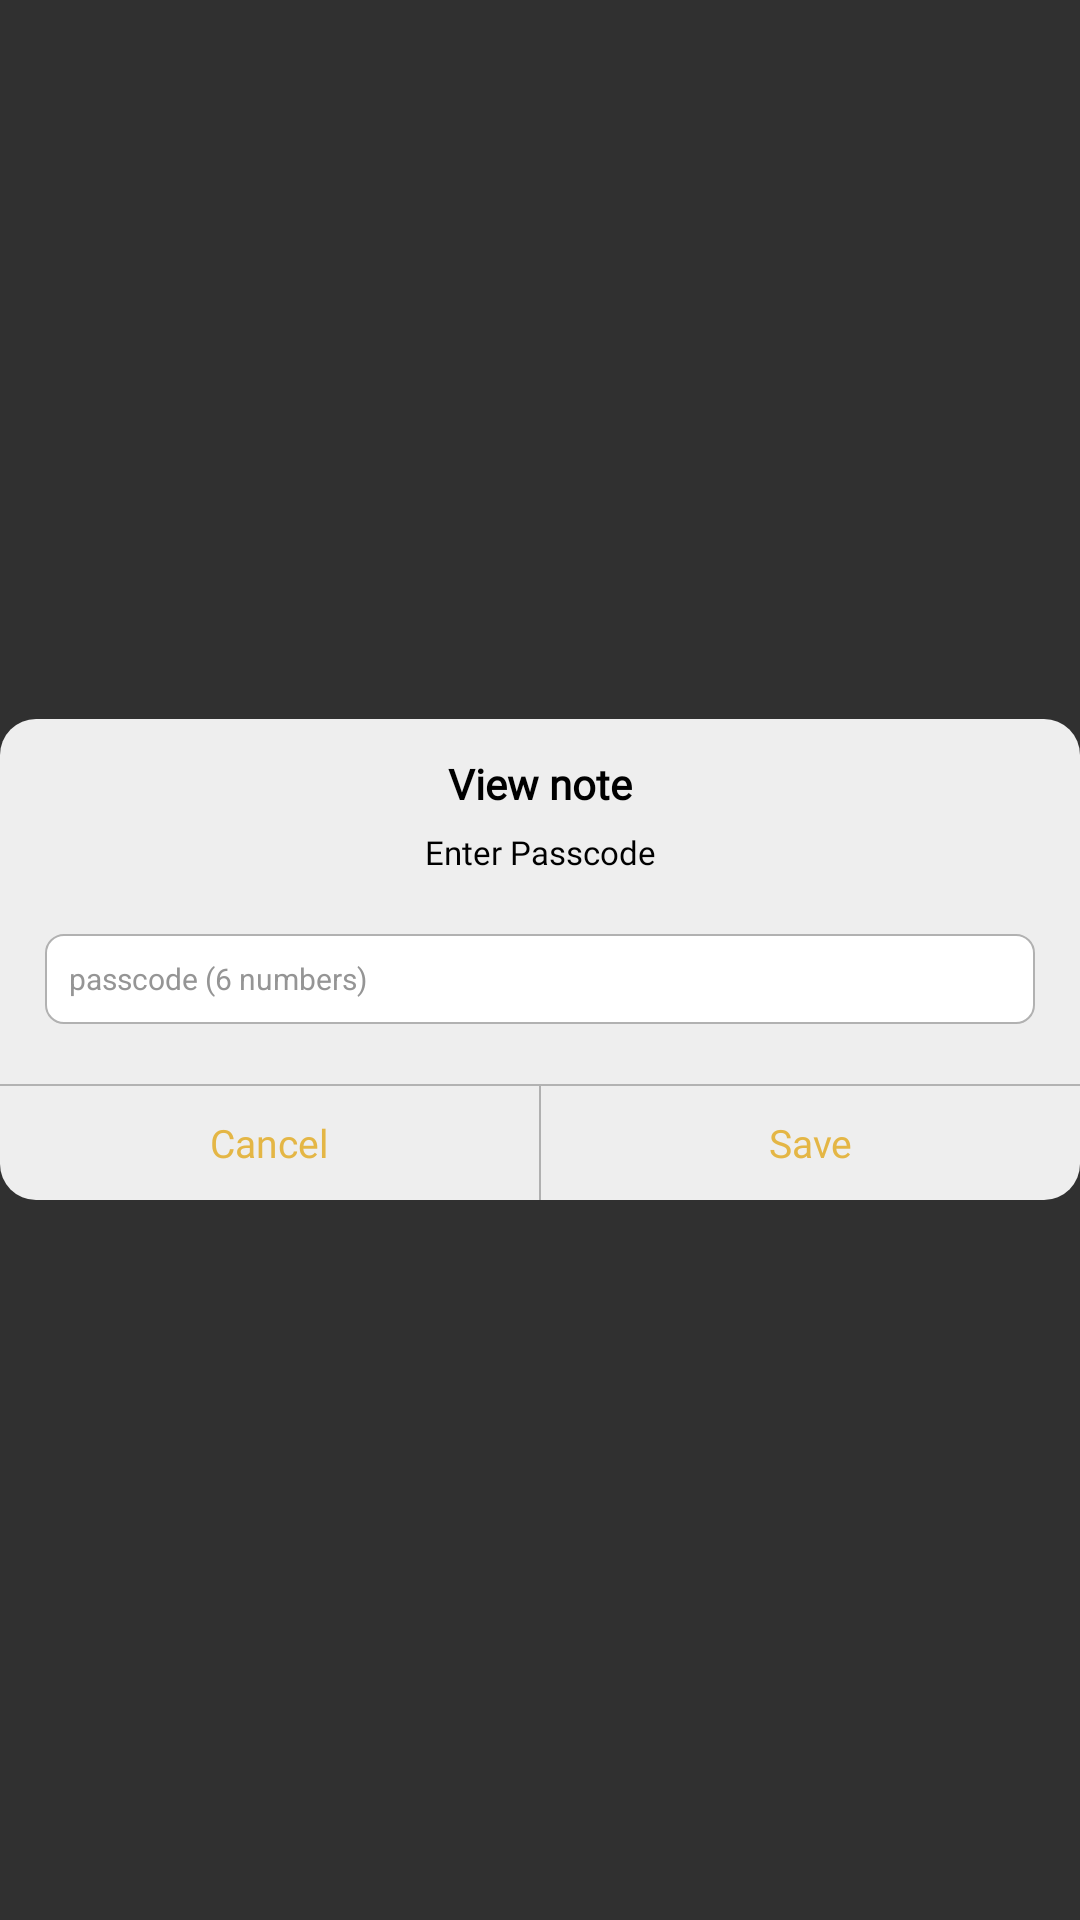

Layout XML and referenced resources for this Android screen:
<!-- AndroidManifest.xml: application theme Theme.Design.NoActionBar -->
<!-- res/layout/dialog_pass.xml -->
<?xml version="1.0" encoding="utf-8"?>
<RelativeLayout xmlns:android="http://schemas.android.com/apk/res/android"
    android:layout_width="match_parent"
    android:layout_height="match_parent">

    <RelativeLayout
        android:id="@+id/root_dl2"
        android:layout_width="match_parent"
        android:layout_height="wrap_content"
        android:layout_centerInParent="true"

        android:background="@drawable/background_dialog">

        <LinearLayout
            android:layout_width="match_parent"
            android:layout_height="wrap_content"
            android:orientation="vertical">

            <TextView
                android:id="@+id/tvTitleFolder2"
                android:layout_width="match_parent"
                android:layout_height="wrap_content"
                android:layout_marginTop="@dimen/_12sdp"
                android:fontFamily="@font/font"
                android:gravity="center"
                android:text="@string/view_note"
                android:textColor="@color/black"
                android:textSize="@dimen/_14ssp"
                android:textStyle="bold" />

            <TextView
                android:id="@+id/tvTitleFolder22"
                android:layout_width="match_parent"
                android:layout_height="wrap_content"
                android:layout_marginTop="@dimen/_6sdp"
                android:fontFamily="@font/font"
                android:gravity="center"
                android:text="@string/enter_passcode"
                android:textColor="@color/black"
                android:textSize="@dimen/_11ssp" />

            <EditText
                android:id="@+id/edtFolder2"
                android:layout_width="match_parent"
                android:layout_height="@dimen/_30sdp"
                android:layout_marginLeft="@dimen/_15sdp"
                android:layout_marginTop="20dp"
                android:layout_marginRight="@dimen/_15sdp"
                android:background="@drawable/background_edt_dialog"
                android:hint="@string/passcode_6_numbers"
                android:inputType="number"
                android:maxLength="6"
                android:padding="@dimen/_8sdp"
                android:textColor="#000000"
                android:textColorHint="#959595"
                android:textCursorDrawable="@drawable/cursor_drawble"
                android:textSize="@dimen/_10ssp"
                android:theme="@style/Edittext" />

            <View
                android:id="@+id/view1_dl2"
                android:layout_width="match_parent"
                android:layout_height="0.6dp"
                android:layout_marginTop="@dimen/_20sdp"
                android:background="#b2b2b2" />

            <RelativeLayout
                android:layout_width="match_parent"
                android:layout_height="wrap_content">

                <View
                    android:id="@+id/view2_dl2"
                    android:layout_width="0.6dp"
                    android:layout_height="@dimen/_38sdp"
                    android:layout_centerHorizontal="true"
                    android:background="#b0b0b0" />

                <TextView
                    android:id="@+id/tvCancelFolder2"
                    android:layout_width="match_parent"
                    android:layout_height="@dimen/_38sdp"
                    android:layout_toStartOf="@+id/view2_dl2"
                    android:fontFamily="@font/font"
                    android:gravity="center"
                    android:text="@string/cancel2"
                    android:textColor="@color/main_color"
                    android:textSize="@dimen/_13ssp" />

                <TextView
                    android:id="@+id/tvOkFolder2"
                    android:layout_width="match_parent"
                    android:layout_height="@dimen/_38sdp"
                    android:layout_toEndOf="@+id/view2_dl2"
                    android:fontFamily="@font/font"
                    android:gravity="center"
                    android:text="@string/save"
                    android:textColor="@color/main_color"
                    android:textSize="@dimen/_13ssp" />
            </RelativeLayout>
        </LinearLayout>
    </RelativeLayout>
</RelativeLayout>
<!-- resources referenced by this layout -->
<resources>
  <color name="black">#FF000000</color>
  <color name="main_color">#e4b645</color>
  <dimen name="_10ssp">10sp</dimen>
  <dimen name="_11ssp">11sp</dimen>
  <dimen name="_12sdp">12dp</dimen>
  <dimen name="_13ssp">13sp</dimen>
  <dimen name="_14ssp">14sp</dimen>
  <dimen name="_15sdp">15dp</dimen>
  <dimen name="_20sdp">20dp</dimen>
  <dimen name="_30sdp">30dp</dimen>
  <dimen name="_38sdp">38dp</dimen>
  <dimen name="_6sdp">6dp</dimen>
  <dimen name="_8sdp">8dp</dimen>
  <!-- drawable background_dialog (drawable) -->
  <?xml version="1.0" encoding="utf-8"?>
  <shape xmlns:android="http://schemas.android.com/apk/res/android" android:shape="rectangle">
      <solid android:color="#eeeeee"/>
      <corners android:radius="@dimen/_12sdp"/>
  </shape>
  <!-- drawable background_edt_dialog (drawable) -->
  <?xml version="1.0" encoding="utf-8"?>
  <shape xmlns:android="http://schemas.android.com/apk/res/android" android:shape="rectangle">
      <solid android:color="@color/white"/>
      <corners android:radius="@dimen/_6sdp"/>
      <stroke android:width="0.6dp" android:color="#b1b1b1"/>
  </shape>
  <!-- drawable cursor_drawble (drawable) -->
  <?xml version="1.0" encoding="utf-8"?>
  <shape xmlns:android="http://schemas.android.com/apk/res/android" android:shape="rectangle">
      <size android:width="1.5dp"/>
      <solid android:color="@color/main_color"/>
  </shape>
  <string name="cancel2">Cancel</string>
  <string name="enter_passcode">Enter Passcode</string>
  <string name="passcode_6_numbers">passcode (6 numbers)</string>
  <string name="save">Save</string>
  <string name="view_note">View note</string>
  <style name="Edittext" parent="@style/Theme.AppCompat.Light">
          <item name="colorAccent">@color/main_color</item>
          <item name="colorControlHighlight">#99e4b645</item>
          <item name="colorPrimary">#ed2727</item>
          <item name="colorPrimaryDark">#ed2727</item>
      </style>
  <color name="white">#ffffff</color>
</resources>
